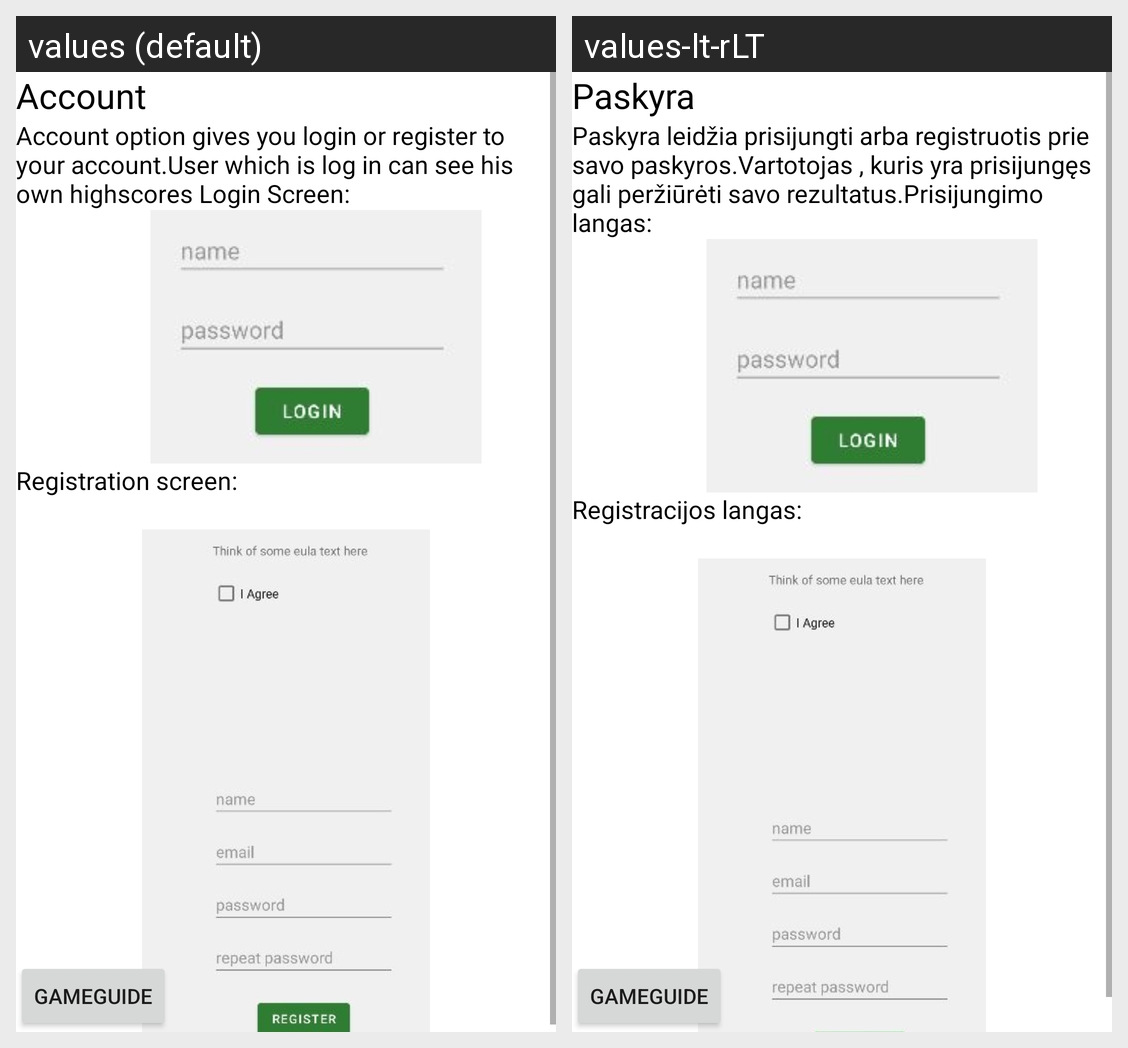

The Android screen above is rendered under two locales of the same app. Produce the string resources it draws, with the default and per-locale values.
Android screen res/layout/activity_game_guide_account.xml rendered under 2 locales, left to right: values (default), values-lt-rLT. Device: Nexus 5 (rendered at 1080×1920; each locale shown at half size, 540×960, under a caption strip naming it); theme Theme_Green.
Strings drawn on this screen, with the default value and each locale's value (text and hints the layout hard-codes, and strings that could not be matched under every locale, appear in the picture but are not listed):

Account
  values: Account
  values-lt-rLT: Paskyra

AccountText1
  values: Account option gives you login or register to your account.User which is log in can see his own highscores Login Screen:
  values-lt-rLT: Paskyra leidžia prisijungti arba registruotis prie savo paskyros.Vartotojas , kuris yra prisijungęs gali peržiūrėti savo rezultatus.Prisijungimo langas:

AccountText2
  values: Registration screen:
  values-lt-rLT: Registracijos langas:
